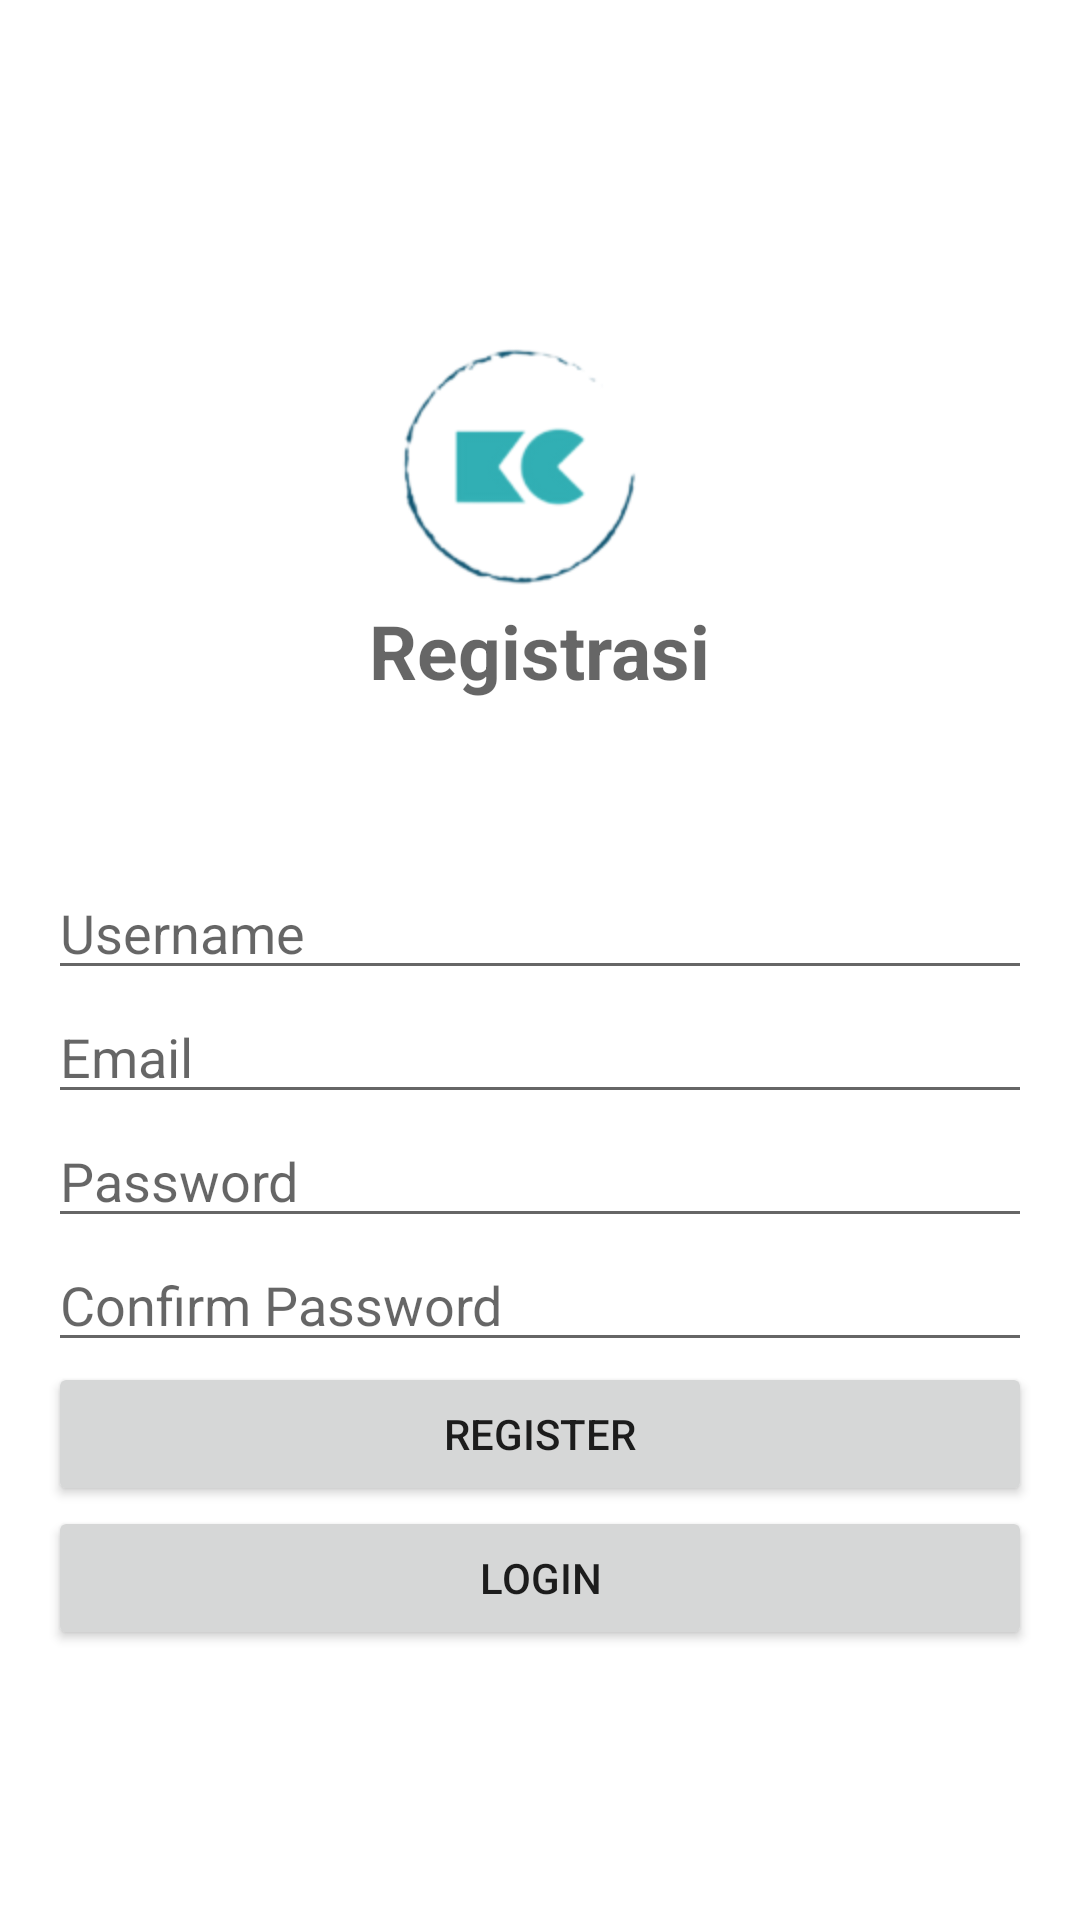

The Android layout XML behind this screen, and the referenced resources:
<!-- AndroidManifest.xml: application theme Theme.Akb1 -->
<!-- res/layout/activity_register10119266.xml -->
<?xml version="1.0" encoding="utf-8"?>
<RelativeLayout xmlns:android="http://schemas.android.com/apk/res/android"
    xmlns:app="http://schemas.android.com/apk/res-auto"
    xmlns:tools="http://schemas.android.com/tools"
    android:layout_width="match_parent"
    android:layout_height="match_parent"
    tools:context=".Register10119266">

    <LinearLayout
        android:id="@+id/liner_pik"
        android:layout_width="wrap_content"
        android:layout_height="wrap_content"
        android:layout_centerHorizontal="true"
        android:layout_marginVertical="50dp"
        android:orientation="vertical"
        android:layout_marginTop="50dp">

        <ImageView
            android:layout_width="100dp"
            android:layout_height="100dp"
            android:src="@drawable/pik"
            android:layout_gravity="center_vertical"
            android:layout_marginTop="50dp"/>

        <TextView
            android:layout_width="wrap_content"
            android:layout_height="wrap_content"
            android:layout_gravity="center"
            android:hint="Registrasi"
            android:textSize="25sp"
            android:textStyle="bold" />
    </LinearLayout>
    <LinearLayout
        android:layout_below="@+id/liner_pik"
        android:layout_width="match_parent"
        android:layout_height="wrap_content"
        android:layout_marginLeft="16dp"
        android:layout_marginRight="16dp"
        android:layout_marginTop="5dp"
        android:orientation="vertical">

        <EditText
            android:layout_width="match_parent"
            android:layout_height="wrap_content"
            android:hint="Username"/>
        <EditText
            android:layout_width="match_parent"
            android:layout_height="wrap_content"
            android:hint="Email"/>
        <EditText
            android:layout_width="match_parent"
            android:layout_height="wrap_content"
            android:hint="Password"/>
        <EditText
            android:layout_width="match_parent"
            android:layout_height="wrap_content"
            android:hint="Confirm Password"/>
        <Button
            android:id="@+id/btn_daftar"
            android:layout_width="match_parent"
            android:layout_height="wrap_content"
            android:text="Register"/>
        <Button
            android:id="@+id/btn_log_in"
            android:layout_width="match_parent"
            android:layout_height="wrap_content"
            android:text="Login"/>
    </LinearLayout>
</RelativeLayout>
<!-- resources referenced by this layout -->
<resources>
  <!-- drawable pik: png bitmap (drawable-v24, 10494 bytes) -->
  <style name="Theme.Akb1" parent="Theme.MaterialComponents.DayNight.DarkActionBar">
          
          <item name="colorPrimary">@color/purple_500</item>
          <item name="colorPrimaryVariant">@color/purple_700</item>
          <item name="colorOnPrimary">@color/white</item>
          
          <item name="colorSecondary">@color/teal_200</item>
          <item name="colorSecondaryVariant">@color/teal_700</item>
          <item name="colorOnSecondary">@color/black</item>
          
          <item name="android:statusBarColor" tools:targetApi="l">?attr/colorPrimaryVariant</item>
          
      </style>
  <!-- not gathered from this repository: default colours our renderer supplied (Android Studio template values) -->
  <color name="purple_500">#FF6200EE</color>
  <color name="purple_700">#FF3700B3</color>
  <color name="teal_200">#FF03DAC5</color>
  <color name="teal_700">#FF018786</color>
  <color name="black">#FF000000</color>
  <color name="white">#FFFFFFFF</color>
</resources>
